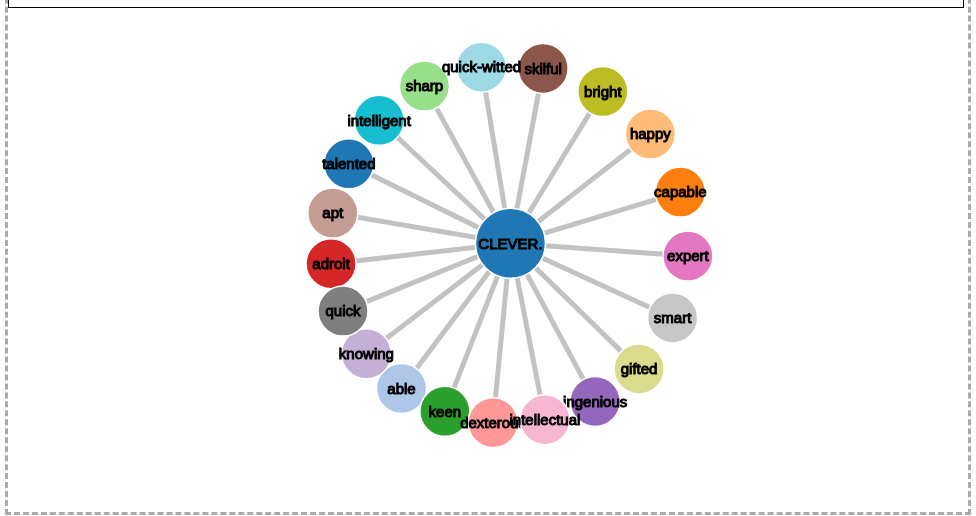
D3 v3 page, settled after 480 driven frames (8 s of simulated time); the page loaded 1 data file(s).


// ── visual thesaurus force layout.js
//  Jake Wood   8/28/15
//  D3 Force diagram used by "visual thesaurus.html"

function main() {
  
    var newHead = enteredWord();
    
    var width = 960,
        height = 500;
    
    //sets div #body to the right width w/ border
    document
      .getElementById("body")
      .setAttribute("style","border:3px dashed #AAA;width:"+String(width)+"px","height:500px");
    
    var color = d3.scale.category20();
    
    //clears the div of previous svg objects
    d3.select("#body").selectAll("svg").remove();
    
    var svg = d3.select("#body").append("svg")
      .attr("width", width)
      .attr("height", height);
    
    //init layout of force diagram
    var force = d3.layout.force()
        .charge(-400)
        .linkStrength(1)
        .linkDistance(175)
        .size([width, height]);
    
    //generates new force diagram by re-filtering synonym data
    function newJson(word) {
      d3.json("synonyms.json", function(error, graph) {
        if (error) throw error;
        var big_word = word.toUpperCase() + ".";
        var headGroup = undefined;
        var synGroup = undefined;
        graph.nodes.filter(function(d){
          if (d.name == word){ synGroup = d.group;}
          else if (d.name == big_word){ headGroup = d.group;}
        });
        //clears svg of content
        d3.select("#body").selectAll("svg > *").remove();
        
        if (headGroup != undefined) {
          update(graph,headGroup);
        }else{
          update(graph,synGroup);
        }
        
      }); 
    }
    
    //updates force diagram filtered with new group/tag number 
    function update(graph, group_tag){
      //selects only the nodes/links we want to see
      var graphNodes = graph.nodes.filter(function(d){ return d.group == group_tag});
      var graphLinks = graph.links.filter(function(d){ return d.tag == group_tag});
      
      //code snippet taken from D3 tips-and-tricks, indexes links from names instead of numbers
      var nodeMap = {};
      graphNodes.forEach(function(x) { nodeMap[x.name] = x; });
      graphLinks = graphLinks.map(function(x) {
        return {
          source: nodeMap[x.source],
          target: nodeMap[x.target],
          tag: x.tag
        };
      });
      
      force
          .nodes(graphNodes)
          .links(graphLinks)
          .on("tick",tick)
          .start();
    
      var link = svg.selectAll(".link")
          .data(graphLinks)
          .enter().append("g")
          .attr("class", "link")
          
      link.append("line")
          .style("stroke-width", 5);
    
      var node = svg.selectAll(".node")
          .data(graphNodes)
          .enter().append("g")
          .attr("class", "node")
          .on("click",click)
          .on("dblclick", dblclick)
          .call(force.drag);
      
      node.append("circle")
          .attr("r", function(d) { if (d.head){ return 35;} else {return 25;}})
          .style("fill", function(d) { return color(d.name); });
          
      node.append("text")
          .attr("dy", ".35em")
          .attr("text-anchor", "middle")
          .text(function(d) { return d.name; });
    
       function tick() {
        link.selectAll("line")
            .attr("x1", function(d) { return d.source.x; })
            .attr("y1", function(d) { return d.source.y; })
            .attr("x2", function(d) { return d.target.x; })
            .attr("y2", function(d) { return d.target.y; });
    
        node.attr("cx", function(d) { return d.x; })
            .attr("cy", function(d) { return d.y; });
            
        node.attr("transform", function(d) { return "translate(" + d.x + "," + d.y + ")"; });
      };
      
      }
      
      newJson(newHead); //initial entry
      
      //reloads/updates graph if child node clicked
      function dblclick(d) {
        if (!d.head) {
          newJson(d.name);
        }
      }
      
      //shows definition of clicked node
      function click(d) {
        document.getElementById("myText").value = d.name;
        displayDefinition();
      }
}

//returns text user input
function enteredWord() {
  return document.getElementById("myText").value;
}

//triggers main only if user pressed "enter"
function enterMain(){
  if (event.keyCode == 13){main();}
}

var synonymHeadList = ["abase","abash","abate","alleviate","abbreviation","abridgment","abet","abhor","abide","abolish","exterminate","abomination","abridgment","abbreviation","absolute","absolve","pardon","absorb","abstinence","abstracted","absurd","abuse","accessory","accident","acquaintance","acrimony","active","acumen","add","addicted","adequate","adherent","adhesive","adjacent","admire","adorn","affront","agent","agree","agriculture","aim","air","airy","alarm","alert","alike","alive","allay","allege","allegiance","allegory","alleviate","allay","alliance","allot","allow","alloy","allude","allure","also","alternative","amass","amateur","amazement","ambition","amend","amiable","amid","amplify","analogy","anger","animal","announce","answer","anticipate","anticipation","antipathy","antique","anxiety","apathy","apiece","apology","apparent","appear","appendage","appetite","apportion","approximation","arms","army","arraign","array","arrest","artifice","artist","ask","associate","association","assume","assurance","pride","astute","attachment","attain","attitude","augur","authentic","auxiliary","avaricious","avenge","revenge","avow","awful","awkward","axiom","babble","banish","bank","banter","barbarous","barrier","battle","beat","beautiful","because","becoming","beginning","behavior","bend","benevolence","bind","bitter","blemish","blow","bluff","body","both","every","boundary","brave","break","brutish","burn","business","but","notwithstanding","by","cabal","calculate","esteem","calm","cancel","candid","caparison","dress","capital","care","career","caress","caricature","carry","catastrophe","catch","cause","reason","cease","celebrate","center","chagrin","character","characteristic","charming","chasten","cherish","choose","circumlocution","circumstance","class","cleanse","amend","clear","clever","collision","comfortable","commit","company","compel","complain","complex","condemn","reprove","confess","confirm","congratulate","conquer","conscious","consequence","console","contagion","continual","contract","contrast","conversation","convert","convey","convoke","criminal","daily","danger","dark","decay","deception","defense","defile","definition","delegate","deliberate","delicious","delightful","delightful","delicious","delusion","insanity","demolish","break","demonstration","induction","design","desire","appetite","despair","dexterity","diction","language","die","difference","difficult","direction","discern","discover","disease","disparage","displace","do","transaction","docile","doctrine","dogmatic","draw","dream","dress","drive","duplicate","duty","eager","ease","education","effrontery","egotism","emblem","emigrate","employ","design","endure","enemy","enmity","entertain","entertainment","entertain","enthusiasm","entrance","envious","equivocal","love","eternal","event","every","evident","example","excess","execute","exercise","expense","explicit","extemporaneous","exterminate","faint","faith","faithful","fame","fanaticism","fanciful","fancy","farewell","fear","feminine","fetter","feud","fiction","fierce","financial","fine","fire","flock","fluctuate","fluid","follow","food","formidable","fortification","fortitude","fortunate","fraud","friendly","friendship","love","frighten","frugality","prudence","garrulous","circumlocution","gender","general","generous","genius","get","gift","give","govern","graceful","grief","habit","happen","happiness","comfort","happy","fortunate","harmony","harvest","hatred","have","hazard","healthy","help","heretic","heterogeneous","hide","high","hinder","history","holy","home","honest","justice","horizontal","humane","hunt","hypocrisy","hypocrite","hypothesis","idea","ideal","idiocy","insanity","idle","ignorant","imagination","immediately","immerse","imminent","impediment","impudence","incongruous","induction","industrious","industry","infinite","eternal","influence","inherent","injury","injustice","injustice","innocent","inquisitive","insanity","interpose","involve","journey","judge","justice","keep","restrain","kill","kin","knowledge","language","large","law","liberty","light","likely","listen","literature","lock","look","love","make","marriage","masculine","massacre","meddlesome","melody","memory","mercy","meter","mind","minute","misfortune","mob","model","modesty","money","morose","motion","mourn","mutual","mysterious","name","native","nautical","neat","necessary","necessity","predestination","neglect","new","nimble","normal","oath","obscure","obsolete","obstinate","obstruct","impediment","old","operation","order","ostentation","ought","oversight","pain","palliate","hide","particle","patience","people","perceive","perfect","permanent","permission","allow","pernicious","perplexity","persuade","pertness","perverse","obstinate","physical","pique","pitiful","pity","plant","plead","pleasant","plentiful","poetry","polite","polity","portion","poverty","power","praise","pray","precarious","precedent","predestination","prejudice","injury","pretense","prevent","previous","price","pride","primeval","profit","utility","progress","prohibit","promote","propitiation","propitious","proposal","propose","protract","proverb","prowess","prudence","purchase","pure","put","queer","quicken","quote","racy","radical","rare","reach","real","reasoning","rebellious","record","recover","refinement","refute","reliable","religion","reluctant","remark","rend","break","renounce","repentance","report","reproof","reprove","requite","rest","restive","restrain","retirement","revelation","revenge","revolution","revolve","rise","robber","royal","rustic","sacrament","sagacious","sale","sample","example","satisfy","scholar","science","literature","security","send","sensation","sensibility","severe","shake","fluctuate","shelter","sign","sin","criminal","sing","skeptic","sketch","skilful","slander","slang","slow","sneer","socialism","sound","speak","speech","spontaneous","spy","stain","state","steep","storm","story","stupidity","stupor","subjective","subsidy","subvert","succeed","suggestion","supernatural","support","suppose","surrender","synonymous","system","taciturn","tasteful","teach","education","temerity","term","terse","testimony","therefore","throng","time","tip","tire","tool","topic","trace","characteristic","transact","transaction","transcendental","transient","union","usual","normal","utility","profit","vacant","vain","venal","venerate","veneration","venerate","venial","venal","veracity","verbal","victory","vigilant","alert","virtue","religion","wander","way","wisdom","wit","work","yet","youthful"];
var headListLength = synonymHeadList.length;
//updates synonym diagram with random central node
function getRandom() {
    //assigns entered text area to a random head
    document.getElementById("myText").value = synonymHeadList[Math.floor(Math.random() * headListLength)];
    main();
}

//defines endsWith fxn, returns boolean
String.prototype.endsWith = function(str) 
{return (this.match(str+"$")==str);}

//json that holds all all dictionary definitions
var allDefinitions;  
d3.json("webster dictionary.json", function(error,data){
  if (error) throw error;
  allDefinitions = data;
  });

//updates definitions in textarea
function displayDefinition(){
  var word  = enteredWord().toUpperCase();
  if (word.endsWith(".")){
    word = word.substring(0,word.length-1);//removes "."
  }
  word = allDefinitions[word];
  if (word == undefined) {
    document.getElementById('definition').value = "undefined";
  }else{
    document.getElementById('definition').value = word;
  }
}

//show information about project
function about() {
    var info = "Visual Thesaurus (8/15).\nThis project was made possible by the availability of resources from Project Gutenberg. The thesaurus used to produce the interactive force-diagram comes from \"Project Gutenberg's English Synonyms and Antonyms, by James Champlin Fernald.\" The definitions, on the other hand, were originally taken from \"The Project Gutenberg EBook of Webster's Unabridged Dictionary, by Various\". The most difficult part of this project involved converting these resources into file types intelligible to the D3 library. This was done via python scripts which generated JSON files from the plain text documents. ~Jake Wood";
    document.getElementById('definition').value = info;
}

### data: synonyms.json, 689619 bytes — head not shown